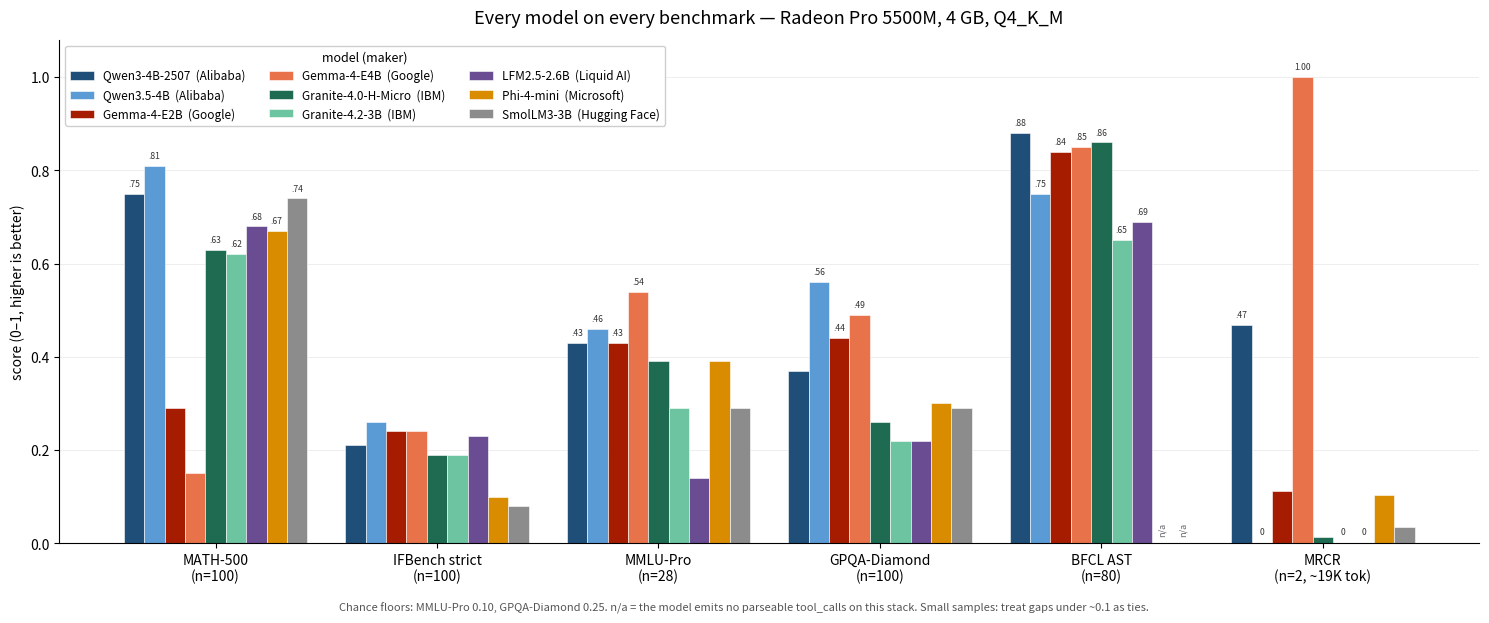

Source code (Python):
#!/usr/bin/env python3
"""Grouped bar chart of every model across every benchmark, for models.md.

Mermaid's xychart-beta renders multiple bar series but has no legend, so a multi-model
grouped chart is not readable there. This draws it with matplotlib instead and writes a PNG.

Colours are grouped by maker (one hue family per vendor) so the chart matches the way the
tables are ordered. Missing bars are genuinely missing data, annotated on the chart.

Usage: 69-benchmark-chart.py <out.png>
"""
import sys
import matplotlib
matplotlib.use("Agg")
import matplotlib.pyplot as plt
import numpy as np

# model -> (maker, colour), in the vendor order used by models.md
MODELS = [
    ("Qwen3-4B-2507",       "Alibaba",      "#1f4e79"),
    ("Qwen3.5-4B",          "Alibaba",      "#5b9bd5"),
    ("Gemma-4-E2B",         "Google",       "#a61c00"),
    ("Gemma-4-E4B",         "Google",       "#e8734a"),
    ("Granite-4.0-H-Micro", "IBM",          "#1e6b52"),
    ("Granite-4.2-3B",      "IBM",          "#6cc4a1"),
    ("LFM2.5-2.6B",         "Liquid AI",    "#6a4c93"),
    ("Phi-4-mini",          "Microsoft",    "#d98c00"),
    ("SmolLM3-3B",          "Hugging Face", "#8c8c8c"),
]

# benchmark -> {model: score}; None = not measured / not applicable
BENCH = {
    "MATH-500\n(n=100)": {
        "Qwen3-4B-2507": 0.75, "Qwen3.5-4B": 0.81, "Gemma-4-E2B": 0.29, "Gemma-4-E4B": 0.15,
        "Granite-4.0-H-Micro": 0.63, "Granite-4.2-3B": 0.62, "LFM2.5-2.6B": 0.68,
        "Phi-4-mini": 0.67, "SmolLM3-3B": 0.74},
    "IFBench strict\n(n=100)": {
        "Qwen3-4B-2507": 0.21, "Qwen3.5-4B": 0.26, "Gemma-4-E2B": 0.24, "Gemma-4-E4B": 0.24,
        "Granite-4.0-H-Micro": 0.19, "Granite-4.2-3B": 0.19, "LFM2.5-2.6B": 0.23,
        "Phi-4-mini": 0.10, "SmolLM3-3B": 0.08},
    "MMLU-Pro\n(n=28)": {
        "Qwen3-4B-2507": 0.43, "Qwen3.5-4B": 0.46, "Gemma-4-E2B": 0.43, "Gemma-4-E4B": 0.54,
        "Granite-4.0-H-Micro": 0.39, "Granite-4.2-3B": 0.29, "LFM2.5-2.6B": 0.14,
        "Phi-4-mini": 0.39, "SmolLM3-3B": 0.29},
    "GPQA-Diamond\n(n=100)": {
        "Qwen3-4B-2507": 0.37, "Qwen3.5-4B": 0.56, "Gemma-4-E2B": 0.44, "Gemma-4-E4B": 0.49,
        "Granite-4.0-H-Micro": 0.26, "Granite-4.2-3B": 0.22, "LFM2.5-2.6B": 0.22,
        "Phi-4-mini": 0.30, "SmolLM3-3B": 0.29},
    "BFCL AST\n(n=80)": {
        "Qwen3-4B-2507": 0.88, "Qwen3.5-4B": 0.75, "Gemma-4-E2B": 0.84, "Gemma-4-E4B": 0.85,
        "Granite-4.0-H-Micro": 0.86, "Granite-4.2-3B": 0.65, "LFM2.5-2.6B": 0.69,
        "Phi-4-mini": None, "SmolLM3-3B": None},
    "MRCR\n(n=2, ~19K tok)": {
        "Qwen3-4B-2507": 0.468, "Qwen3.5-4B": 0.0, "Gemma-4-E2B": 0.113, "Gemma-4-E4B": 1.0,
        "Granite-4.0-H-Micro": 0.014, "Granite-4.2-3B": 0.0, "LFM2.5-2.6B": 0.0,
        "Phi-4-mini": 0.103, "SmolLM3-3B": 0.034},
}

def main(out):
    benches = list(BENCH)
    n_models = len(MODELS)
    x = np.arange(len(benches))
    width = 0.092

    fig, ax = plt.subplots(figsize=(15, 6.2), dpi=110)
    for i, (name, maker, colour) in enumerate(MODELS):
        offs = (i - (n_models - 1) / 2) * width
        vals = [BENCH[b].get(name) for b in benches]
        heights = [0 if v is None else v for v in vals]
        ax.bar(x + offs, heights, width, label=f"{name}  ({maker})",
               color=colour, edgecolor="white", linewidth=0.4)
        for xi, v in zip(x + offs, vals):
            if v is None:
                ax.text(xi, 0.015, "n/a", ha="center", va="bottom",
                        fontsize=6.5, color="#666", rotation=90)
            elif v == 0:                          # a measured zero, not missing data
                ax.text(xi, 0.015, "0", ha="center", va="bottom", fontsize=6.2, color="#333")
            elif v >= 0.40:                       # label only the taller bars, to stay readable
                ax.text(xi, v + 0.012, f"{v:.2f}".lstrip("0"), ha="center", va="bottom",
                        fontsize=6.2, color="#333")

    ax.set_xticks(x); ax.set_xticklabels(benches, fontsize=10)
    ax.set_ylabel("score (0–1, higher is better)", fontsize=10)
    ax.set_ylim(0, 1.08)
    ax.set_title("Every model on every benchmark — Radeon Pro 5500M, 4 GB, Q4_K_M",
                 fontsize=13, pad=12)
    ax.legend(ncol=3, fontsize=8.5, loc="upper left", framealpha=0.95,
              title="model (maker)", title_fontsize=9)
    ax.grid(axis="y", alpha=0.25, linewidth=0.6)
    ax.set_axisbelow(True)
    for s in ("top", "right"):
        ax.spines[s].set_visible(False)
    fig.text(0.5, 0.005,
             "Chance floors: MMLU-Pro 0.10, GPQA-Diamond 0.25. "
             "n/a = the model emits no parseable tool_calls on this stack. "
             "Small samples: treat gaps under ~0.1 as ties.",
             ha="center", fontsize=8, color="#555")
    fig.tight_layout(rect=(0, 0.02, 1, 1))
    fig.savefig(out, bbox_inches="tight")
    print("wrote", out)

if __name__ == "__main__":
    main(sys.argv[1] if len(sys.argv) > 1 else "benchmarks.png")
